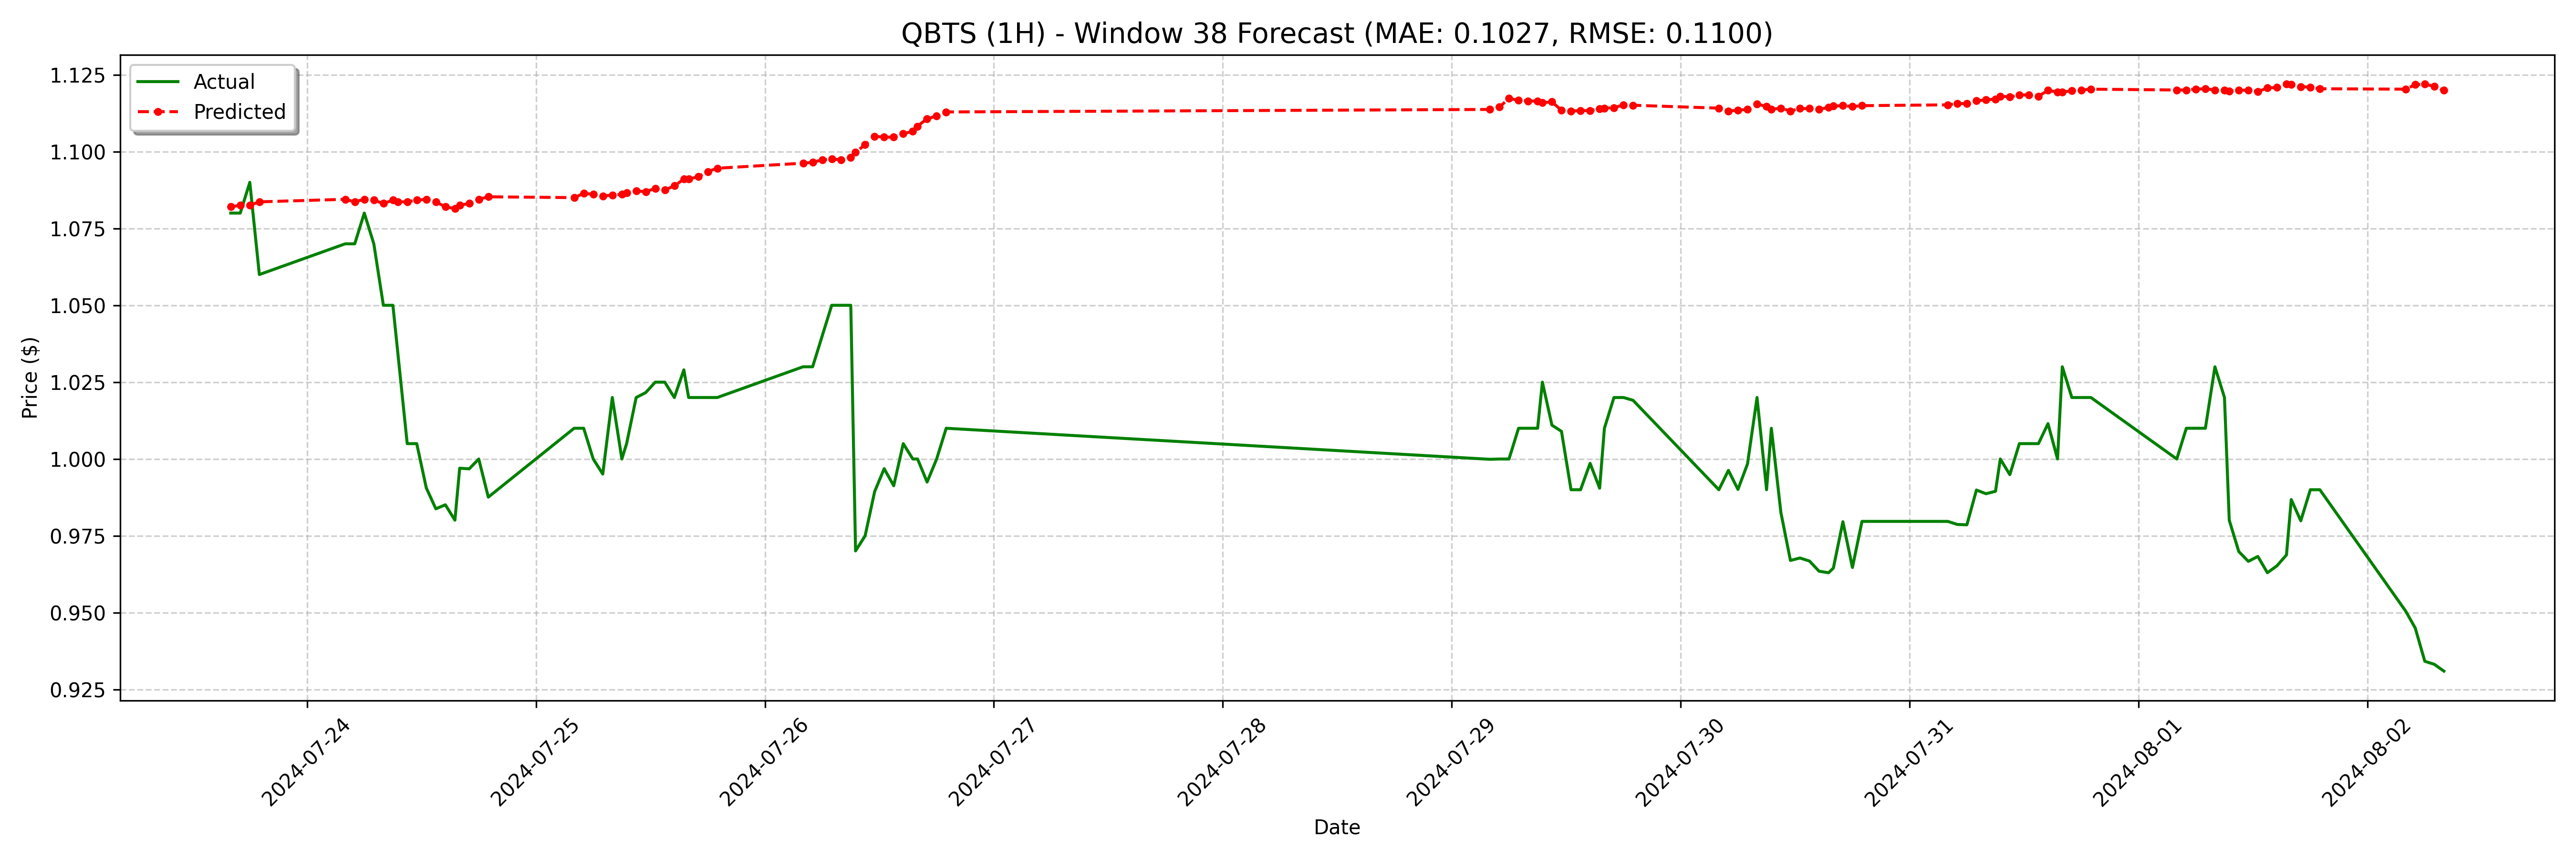

The data file committed next to this chart (first rows):
date, actual, forecast
2024-07-23 16:00:00-04:00, 1.08, 1.082
2024-07-23 17:00:00-04:00, 1.08, 1.083
2024-07-23 18:00:00-04:00, 1.09, 1.083
2024-07-23 19:00:00-04:00, 1.06, 1.084
2024-07-24 04:00:00-04:00, 1.07, 1.084
2024-07-24 05:00:00-04:00, 1.07, 1.084
2024-07-24 06:00:00-04:00, 1.08, 1.084
2024-07-24 07:00:00-04:00, 1.07, 1.084
2024-07-24 08:00:00-04:00, 1.05, 1.083
2024-07-24 09:00:00-04:00, 1.05, 1.084
2024-07-24 09:30:00-04:00, 1.035, 1.084
2024-07-24 10:30:00-04:00, 1.005, 1.084
2024-07-24 11:30:00-04:00, 1.005, 1.084
2024-07-24 12:30:00-04:00, 0.9906, 1.084
2024-07-24 13:30:00-04:00, 0.9838, 1.084
2024-07-24 14:30:00-04:00, 0.9851, 1.082
2024-07-24 15:30:00-04:00, 0.9801, 1.081
2024-07-24 16:00:00-04:00, 0.997, 1.083
2024-07-24 17:00:00-04:00, 0.9968, 1.083
2024-07-24 18:00:00-04:00, 1.0, 1.084
2024-07-24 19:00:00-04:00, 0.9876, 1.085
2024-07-25 04:00:00-04:00, 1.01, 1.085
2024-07-25 05:00:00-04:00, 1.01, 1.086
2024-07-25 06:00:00-04:00, 1.0, 1.086
2024-07-25 07:00:00-04:00, 0.9951, 1.086
2024-07-25 08:00:00-04:00, 1.02, 1.086
2024-07-25 09:00:00-04:00, 1.0, 1.086
2024-07-25 09:30:00-04:00, 1.005, 1.087
2024-07-25 10:30:00-04:00, 1.02, 1.087
2024-07-25 11:30:00-04:00, 1.022, 1.087
2024-07-25 12:30:00-04:00, 1.025, 1.088
2024-07-25 13:30:00-04:00, 1.025, 1.087
2024-07-25 14:30:00-04:00, 1.02, 1.089
2024-07-25 15:30:00-04:00, 1.029, 1.091
2024-07-25 16:00:00-04:00, 1.02, 1.091
2024-07-25 17:00:00-04:00, 1.02, 1.092
2024-07-25 18:00:00-04:00, 1.02, 1.093
2024-07-25 19:00:00-04:00, 1.02, 1.095
2024-07-26 04:00:00-04:00, 1.03, 1.096
2024-07-26 05:00:00-04:00, 1.03, 1.097
2024-07-26 06:00:00-04:00, 1.04, 1.097
2024-07-26 07:00:00-04:00, 1.05, 1.098
2024-07-26 08:00:00-04:00, 1.05, 1.097
2024-07-26 09:00:00-04:00, 1.05, 1.098
2024-07-26 09:30:00-04:00, 0.9701, 1.1
2024-07-26 10:30:00-04:00, 0.975, 1.102
2024-07-26 11:30:00-04:00, 0.9894, 1.105
2024-07-26 12:30:00-04:00, 0.9969, 1.105
2024-07-26 13:30:00-04:00, 0.9913, 1.105
2024-07-26 14:30:00-04:00, 1.005, 1.106
2024-07-26 15:30:00-04:00, 1.0, 1.107
2024-07-26 16:00:00-04:00, 1.0, 1.108
2024-07-26 17:00:00-04:00, 0.9925, 1.111
2024-07-26 18:00:00-04:00, 1.0, 1.112
2024-07-26 19:00:00-04:00, 1.01, 1.113
2024-07-29 04:00:00-04:00, 0.9999, 1.114
2024-07-29 05:00:00-04:00, 1.0, 1.115
2024-07-29 06:00:00-04:00, 1.0, 1.117
2024-07-29 07:00:00-04:00, 1.01, 1.117
2024-07-29 08:00:00-04:00, 1.01, 1.116
... 68 more rows
